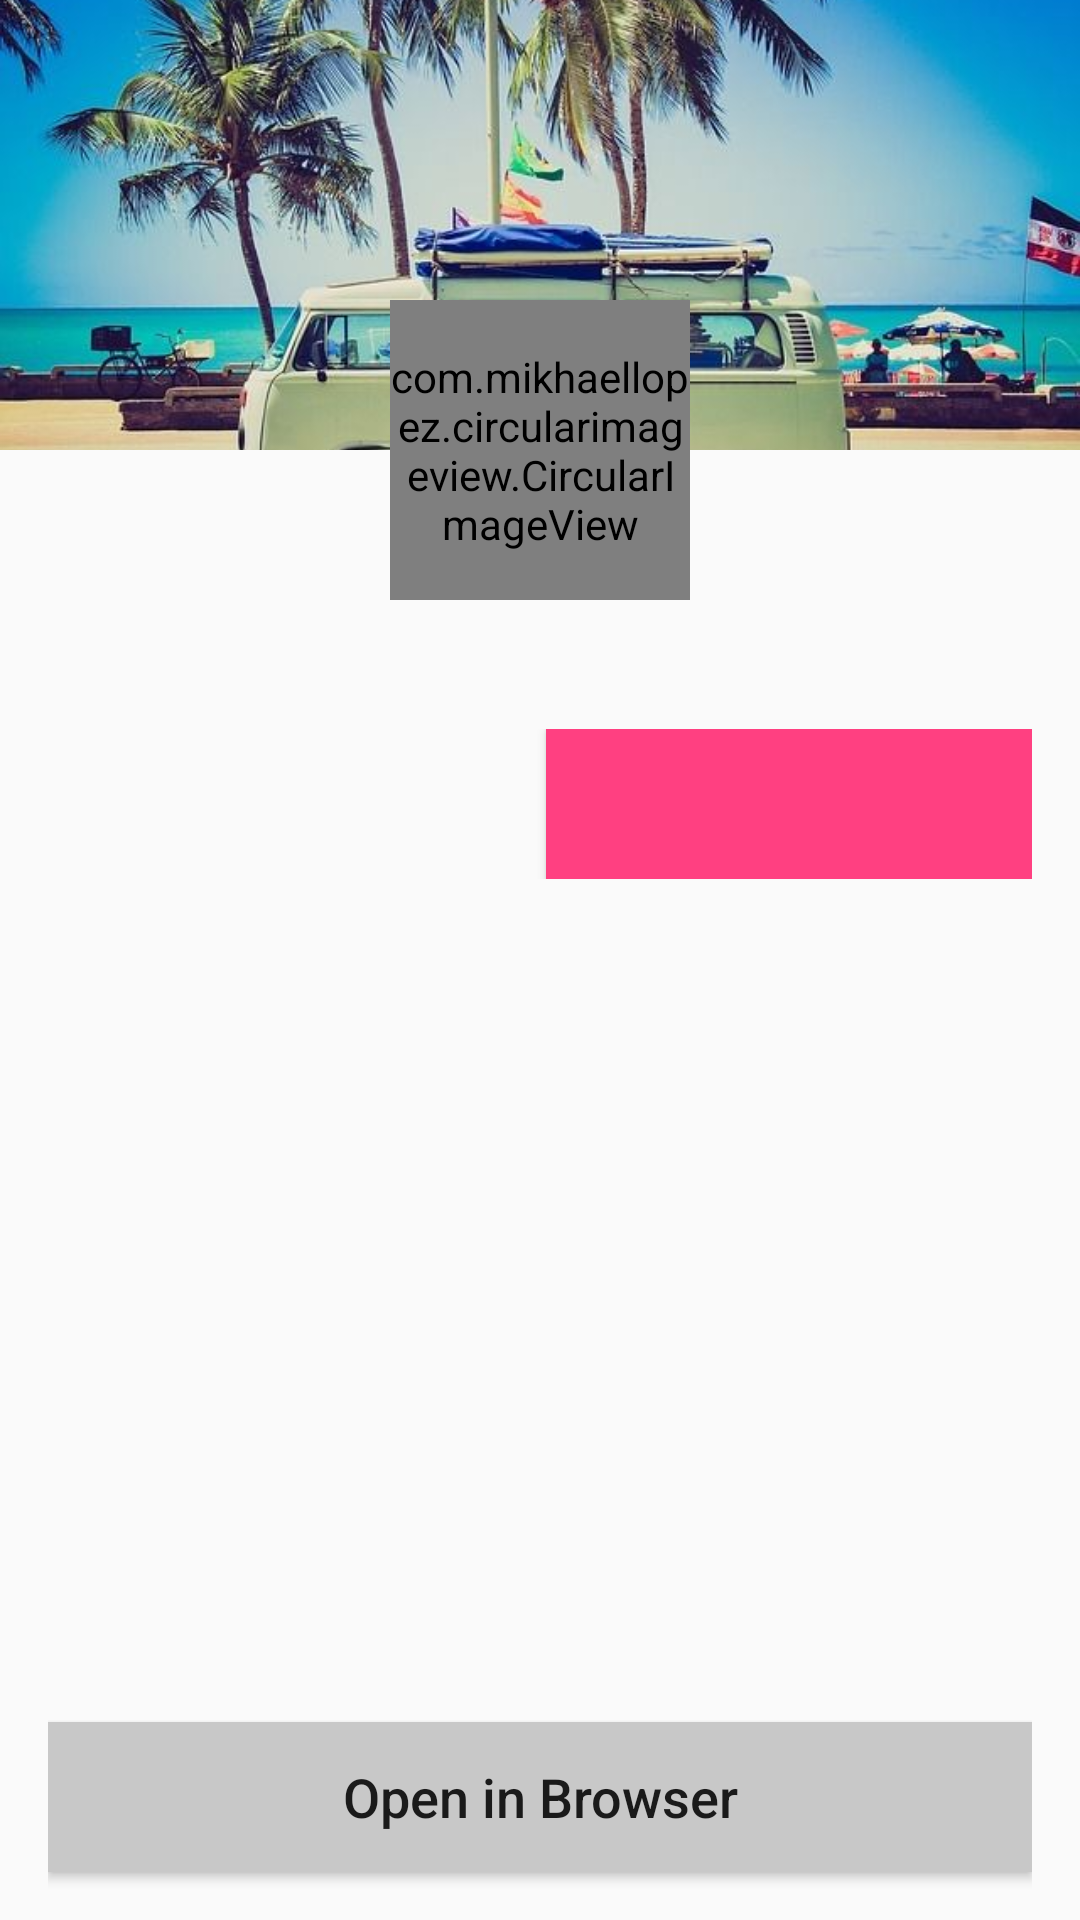

Layout XML and referenced resources for this Android screen:
<!-- AndroidManifest.xml: application theme AppTheme -->
<!-- res/layout/activity_user_details.xml -->
<?xml version="1.0" encoding="utf-8"?>
<RelativeLayout xmlns:android="http://schemas.android.com/apk/res/android"
    xmlns:app="http://schemas.android.com/apk/res-auto"
    xmlns:tools="http://schemas.android.com/tools"
    android:layout_width="match_parent"
    android:layout_height="match_parent"
    android:orientation="vertical">

    <ProgressBar
        android:id="@+id/progressBar"
        android:layout_width="wrap_content"
        android:layout_height="wrap_content"
        android:layout_centerInParent="true"
        android:visibility="invisible" />

    <ImageView
        android:layout_width="match_parent"
        android:layout_height="150dp"
        android:scaleType="centerCrop"
        android:src="@drawable/car" />

    <LinearLayout
        android:layout_width="match_parent"
        android:layout_height="match_parent"
        android:orientation="vertical"
        android:paddingEnd="16dp"
        android:paddingLeft="16dp"
        android:paddingRight="16dp"
        android:paddingStart="16dp">

        <com.mikhaellopez.circularimageview.CircularImageView
            android:id="@+id/avatar"
            android:layout_width="100dp"
            android:layout_height="100dp"
            android:layout_gravity="center"
            android:layout_marginTop="100dp"
            android:scaleType="centerCrop"
            app:civ_border_width="0dp"
            tools:src="@drawable/car" />

        <TextView
            android:id="@+id/login"
            android:layout_width="match_parent"
            android:layout_height="wrap_content"
            android:gravity="center"
            android:padding="8dp"
            android:textAppearance="?android:textAppearanceLarge"
            android:textSize="20sp"
            android:textStyle="bold"
            tools:text="login" />

        <LinearLayout
            android:layout_width="match_parent"
            android:layout_height="50dp"
            android:orientation="horizontal">

            <Button
                android:id="@+id/followers"
                android:layout_width="0dp"
                android:layout_height="match_parent"
                android:layout_marginRight="2dp"
                android:layout_weight="2"
                android:background="@drawable/button_states_blue"
                android:textAllCaps="false"
                android:textColor="@android:color/white"
                android:textSize="18sp"
                tools:text="followers" />

            <Button
                android:id="@+id/following"
                android:layout_width="0dp"
                android:layout_height="match_parent"
                android:layout_marginLeft="2dp"
                android:layout_weight="2"
                android:background="@drawable/button_states_pink"
                android:textAllCaps="false"
                android:textColor="@android:color/white"
                android:textSize="18sp"
                tools:text="following" />
        </LinearLayout>

        <TextView
            android:id="@+id/name"
            android:layout_width="match_parent"
            android:layout_height="wrap_content"
            android:paddingEnd="8dp"
            android:paddingLeft="8dp"
            android:paddingRight="8dp"
            android:paddingStart="8dp"
            android:paddingTop="8dp"
            android:textAppearance="?android:textAppearanceMedium"
            android:textSize="18sp"
            tools:text="name" />

        <TextView
            android:id="@+id/email"
            android:layout_width="match_parent"
            android:layout_height="wrap_content"
            android:paddingEnd="8dp"
            android:paddingLeft="8dp"
            android:paddingRight="8dp"
            android:paddingStart="8dp"
            android:paddingTop="8dp"
            android:textAppearance="?android:textAppearanceMedium"
            android:textSize="18sp"
            tools:text="email" />

        <TextView
            android:id="@+id/location"
            android:layout_width="match_parent"
            android:layout_height="wrap_content"
            android:paddingEnd="8dp"
            android:paddingLeft="8dp"
            android:paddingRight="8dp"
            android:paddingStart="8dp"
            android:paddingTop="8dp"
            android:textAppearance="?android:textAppearanceMedium"
            android:textSize="18sp"
            tools:text="location" />

        <TextView
            android:id="@+id/company"
            android:layout_width="match_parent"
            android:layout_height="wrap_content"
            android:paddingEnd="8dp"
            android:paddingLeft="8dp"
            android:paddingRight="8dp"
            android:paddingStart="8dp"
            android:paddingTop="8dp"
            android:textAppearance="?android:textAppearanceMedium"
            android:textSize="18sp"
            tools:text="company" />

        <TextView
            android:id="@+id/repositories"
            android:layout_width="match_parent"
            android:layout_height="wrap_content"
            android:paddingEnd="8dp"
            android:paddingLeft="8dp"
            android:paddingRight="8dp"
            android:paddingStart="8dp"
            android:paddingTop="8dp"
            android:textAppearance="?android:textAppearanceMedium"
            android:textSize="18sp"
            tools:text="repositories" />

        <android.support.v4.widget.Space
            android:layout_width="0dp"
            android:layout_height="0dp"
            android:layout_weight="1" />

        <Button
            android:id="@+id/buttonOpen"
            android:layout_width="match_parent"
            android:layout_height="50dp"
            android:layout_marginBottom="16dp"
            android:background="@drawable/button_states_grey"
            android:text="@string/open_in_browser"
            android:textAllCaps="false"
            android:textSize="18sp" />
    </LinearLayout>
</RelativeLayout>
<!-- resources referenced by this layout -->
<resources>
  <!-- drawable button_states_grey (drawable) -->
  <?xml version="1.0" encoding="utf-8"?>
  <selector xmlns:android="http://schemas.android.com/apk/res/android">
      <item android:drawable="@color/colorGrey" android:state_pressed="true"/>
      <item android:drawable="@color/colorGreyDark" />
  </selector>
  <!-- drawable button_states_pink (drawable) -->
  <?xml version="1.0" encoding="utf-8"?>
  <selector xmlns:android="http://schemas.android.com/apk/res/android">
      <item android:drawable="@color/colorPink" android:state_pressed="true"/>
      <item android:drawable="@color/colorAccent" />
  </selector>
  <!-- drawable car: png bitmap (drawable-hdpi, 351829 bytes) -->
  <string name="open_in_browser">Open in Browser</string>
  <style name="AppTheme" parent="Theme.AppCompat.Light.NoActionBar">
          
          <item name="colorPrimary">@color/colorPrimary</item>
          <item name="colorPrimaryDark">@color/colorPrimaryDark</item>
          <item name="colorAccent">@color/colorAccent</item>
      </style>
  <color name="colorGrey">#d9d9d9</color>
  <color name="colorGreyDark">#c8c8c8</color>
  <color name="colorPink">#ff6e9f</color>
  <color name="colorAccent">#FF4081</color>
  <color name="colorPrimary">#5a6ac3</color>
  <color name="colorPrimaryDark">#303F9F</color>
</resources>
